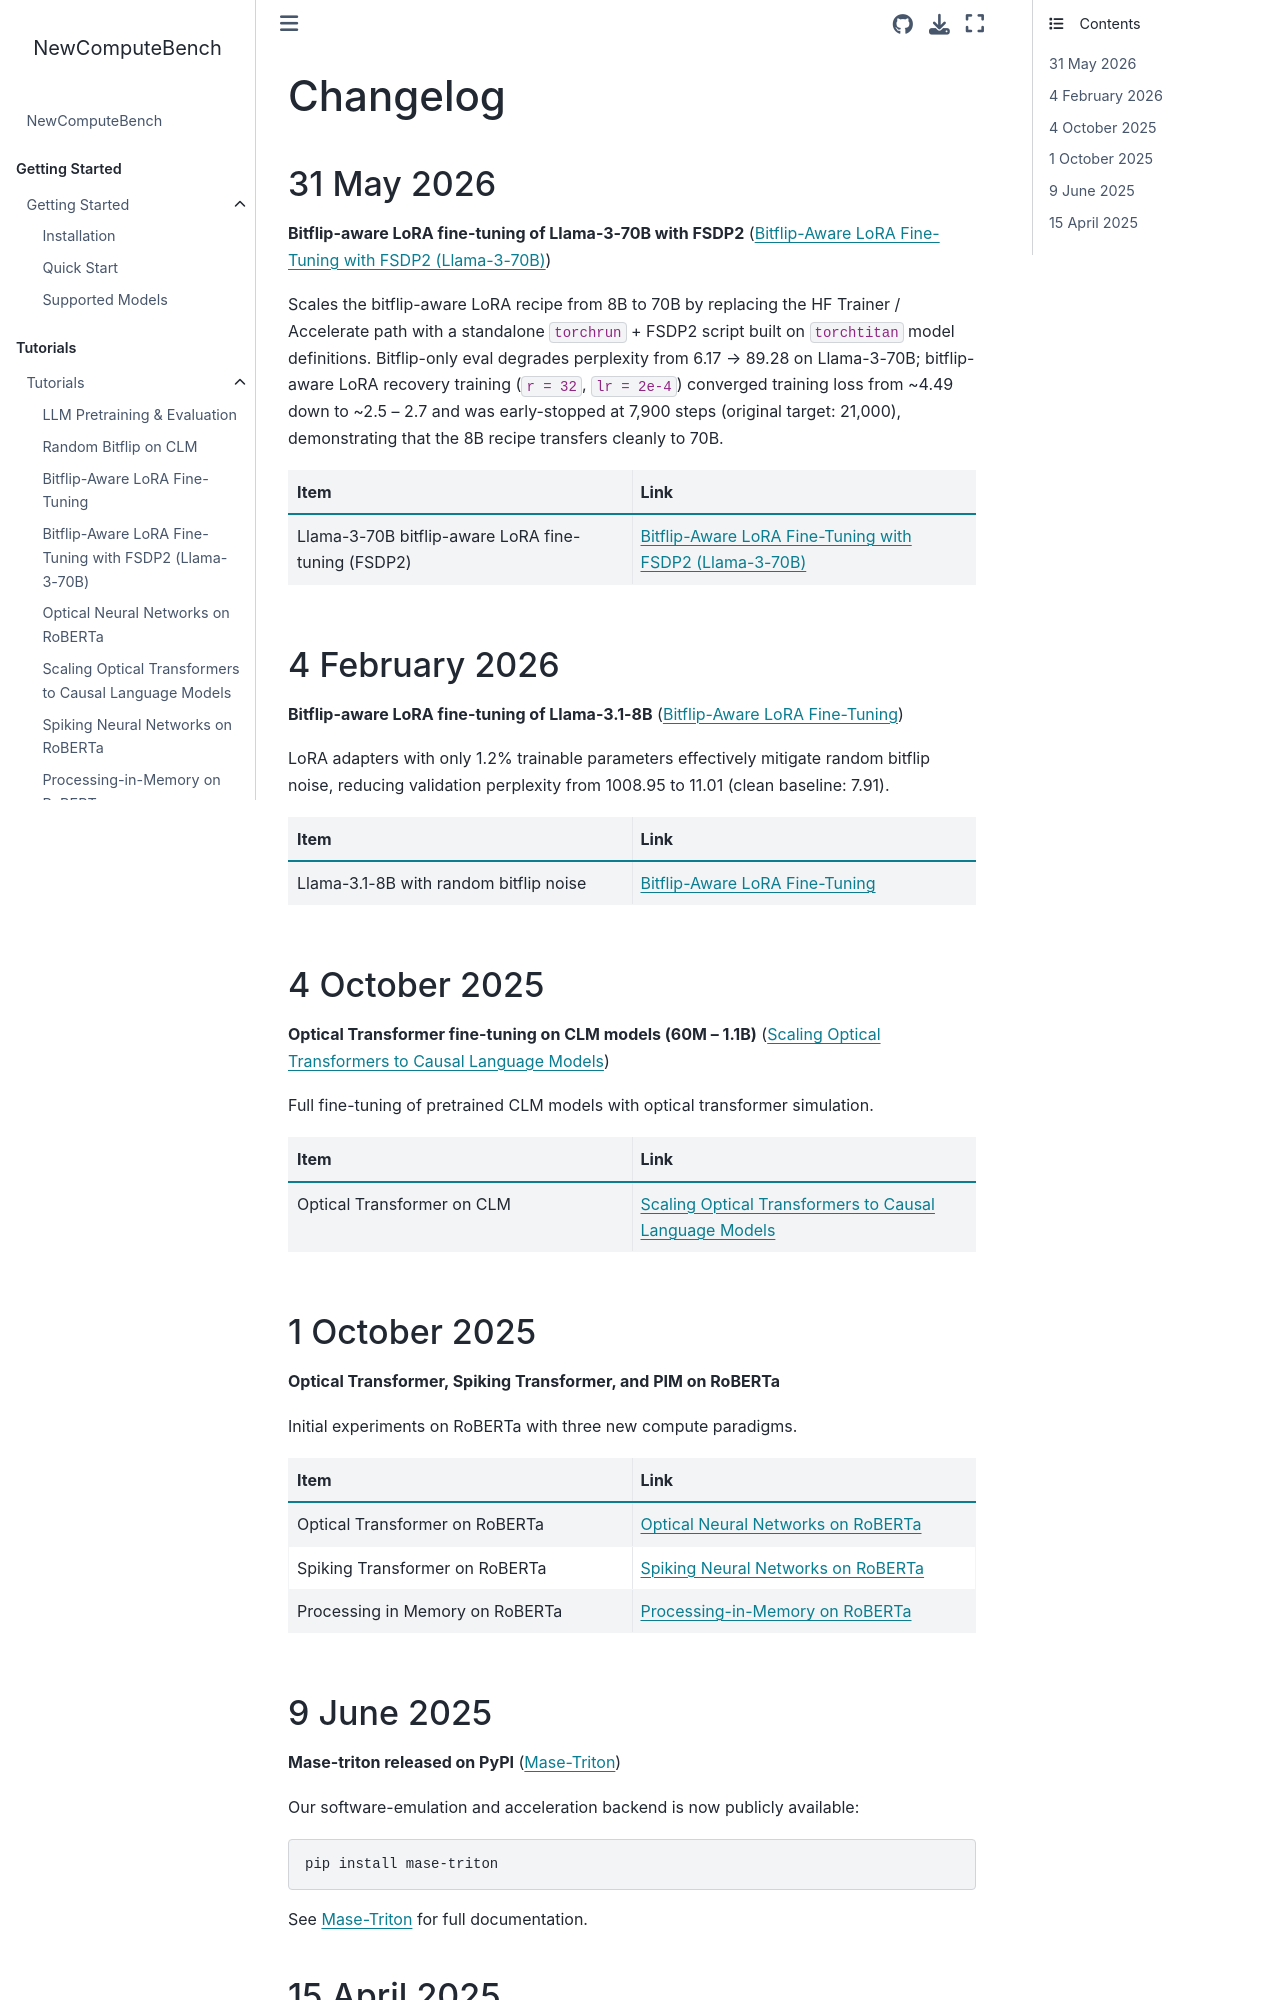

repository: AICrossSim/NewComputeBench · page: modules/changelog.html · generator: sphinx

Changelog
=========

31 May 2026
-----------

**Bitflip-aware LoRA fine-tuning of Llama-3-70B with FSDP2** (:doc:`tutorials/simulations/bitflip_lora_fsdp`)

Scales the bitflip-aware LoRA recipe from 8B to 70B by replacing the HF Trainer /
Accelerate path with a standalone ``torchrun`` + FSDP2 script built on
``torchtitan`` model definitions. Bitflip-only eval degrades perplexity from
6.17 → 89.28 on Llama-3-70B; bitflip-aware LoRA recovery training
(``r = 32``, ``lr = 2e-4``) converged training loss from ~4.49 down to
~2.5 – 2.7 and was early-stopped at 7,900 steps (original target: 21,000),
demonstrating that the 8B recipe transfers cleanly to 70B.

.. list-table::
   :header-rows: 1
   :widths: 50 50

   * - Item
     - Link
   * - Llama-3-70B bitflip-aware LoRA fine-tuning (FSDP2)
     - :doc:`tutorials/simulations/bitflip_lora_fsdp`


4 February 2026
---------------

**Bitflip-aware LoRA fine-tuning of Llama-3.1-8B** (:doc:`tutorials/simulations/bitflip_lora`)

LoRA adapters with only 1.2% trainable parameters effectively mitigate random bitflip
noise, reducing validation perplexity from 1008.95 to 11.01 (clean baseline: 7.91).

.. list-table::
   :header-rows: 1
   :widths: 50 50

   * - Item
     - Link
   * - Llama-3.1-8B with random bitflip noise
     - :doc:`tutorials/simulations/bitflip_lora`


4 October 2025
--------------

**Optical Transformer fine-tuning on CLM models (60M – 1.1B)** (:doc:`tutorials/simulations/onn_clm`)

Full fine-tuning of pretrained CLM models with optical transformer simulation.

.. list-table::
   :header-rows: 1
   :widths: 50 50

   * - Item
     - Link
   * - Optical Transformer on CLM
     - :doc:`tutorials/simulations/onn_clm`


1 October 2025
--------------

**Optical Transformer, Spiking Transformer, and PIM on RoBERTa**

Initial experiments on RoBERTa with three new compute paradigms.

.. list-table::
   :header-rows: 1
   :widths: 50 50

   * - Item
     - Link
   * - Optical Transformer on RoBERTa
     - :doc:`tutorials/simulations/onn_roberta`
   * - Spiking Transformer on RoBERTa
     - :doc:`tutorials/simulations/snn_roberta`
   * - Processing in Memory on RoBERTa
     - :doc:`tutorials/simulations/pim_roberta`
